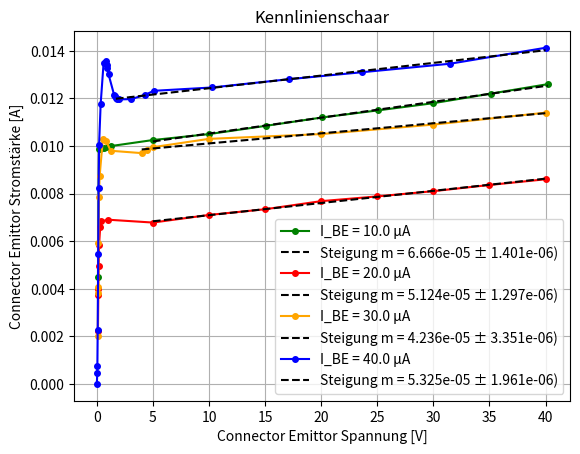

Generate this figure with matplotlib:
# [redacted]
import matplotlib.pyplot as plt
import numpy as np


U_ERR = 0.01
I_ERR = 0.01 * 1e-3

I_BE1 = 10e-6  # mykro amp
U_CE1 = np.array(
    [0.1, 0.2, 0.3, 0.4, 0.6, 0.97, 1.3, 5, 10, 15.1, 20.1, 25.1, 30, 35.1, 40.2]
)
I_CE1 = np.array(
        [
            4.5,
            9.87,
            9.89,
            9.91,
            9.92,
            9.95,
            10.0,
            10.25,
            10.5,
            10.85,
            11.2,
            11.5,
            11.8,
            12.2,
            12.6,
        ]
    )* 1e-3

I_BE2 = 20e-6
U_CE2 = np.array(
    [0.1, 0.13, 0.136, 0.16, 0.2, 0.3, 0.4, 1, 5, 10, 15, 20, 25, 30, 35, 40]
)
I_CE2 = np.array(
        [
            2.2,
            3.75,
            4.0,
            4.95,
            5.85,
            6.6,
            6.83,
            6.9,
            6.78,
            7.1,
            7.34,
            7.68,
            7.88,
            8.1,
            8.36,
            8.6,
        ]
    )* 1e-3


I_BE3 = 30e-6
U_CE3 = np.array(
    [
        0.08,
        0.111,
        0.114,
        0.14,
        0.19,
        0.25,
        0.54,
        0.84,
        1.23,
        4,
        4.5,
        5,
        10,
        20,
        30,
        40,
    ]
)
I_CE3 = np.array(
        [
            2.0,
            3.82,
            4.09,
            5.9,
            7.85,
            8.74,
            10.3,
            10.2,
            9.8,
            9.7,
            9.85,
            9.95,
            10.3,
            10.5,
            10.9,
            11.4,
        ]
    )* 1e-3


I_BE4 = 40e-6
U_CE4 = np.array(
        [
            0,
            0.036,
            0.047,
            0.078,
            0.12,
            0.16,
            0.2,
            0.34,
            0.6,
            0.804,
            0.9,
            0.95,
            1.04,
            1.54,
            1.6,
            1.7,
            1.82,
            2.0,
            3.05,
            4.3,
            5.07,
            10.25,
            17.15,
            23.6,
            31.5,
            40,
        ]
    )
I_CE4 = np.array(
        [
            0,
            0.44,
            0.74,
            2.27,
            5.46,
            8.22,
            10.06,
            11.76,
            13.48,
            13.57,
            13.42,
            13.29,
            13.02,
            12.15,
            12.1,
            12.02,
            11.96,
            11.96,
            11.97,
            12.15,
            12.32,
            12.46,
            12.81,
            13.10,
            13.46,
            14.13,
        ]
    )* 1e-3


def schabernack(u_ce, i_ce, i_be, color, zahl):
    """bla"""
    plt.plot(
        u_ce,
        i_ce,
        "o",
        ls="-",
        markersize=4,
        label=f"I_BE = {i_be*1e6} μA",
        color=f"{color}",
    )
    u_mask = u_ce > 1.6
    u_ce = u_ce[u_mask]
    i_ce = i_ce[u_mask]
    p, cov = np.polyfit(u_ce, i_ce, 1, cov=True)
    m,c = p
    c_err = np.sqrt(np.diag(cov))

    x_fit = np.linspace(u_ce[0], u_ce[-1], 1000)
    y_fit = m * x_fit + c
    plt.plot(
        x_fit,
        y_fit,
        "--",
        color="black",
        label=f"Steigung m = {m:.3e} ± {c_err[0]:.3e})",
    )
    plt.xlabel("Connector Emittor Spannung [V]")
    plt.ylabel("Connector Emittor Stromstärke [A]")
    plt.title("Kennlinienschaar")
    plt.grid(True)
    plt.legend()
    print(f"r_CE{zahl}={m**(-1):.3e} [Ohm]")


schabernack(U_CE1, I_CE1, I_BE1, "green", 1)
schabernack(U_CE2, I_CE2, I_BE2, "red", 2)
schabernack(U_CE3, I_CE3, I_BE3, "orange", 3)
schabernack(U_CE4, I_CE4, I_BE4, "blue", 4)
plt.show()
